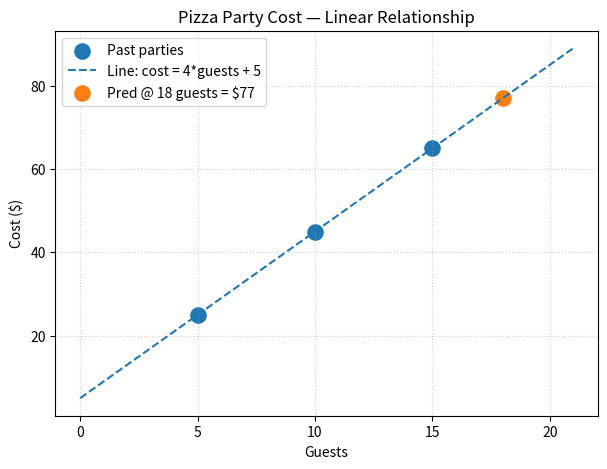

This figure's Python source:
# Pizza party cost vs guests — exact linear relationship: cost = 4*guests + 5
import matplotlib.pyplot as plt

guests = [5, 10, 15]
costs  = [25, 45, 65]  # +$4 per guest, $5 base

m = 4   # dollars per guest
b = 5   # base cost

print(f"Equation: cost = {m} * guests + {b}")
pred_guests = 18
pred_cost = m*pred_guests + b
print(f"Prediction for {pred_guests} guests: ${pred_cost}")

plt.figure(figsize=(7,5))
plt.scatter(guests, costs, s=120, label="Past parties")
xs = list(range(0, 22))
ys = [m*x + b for x in xs]
plt.plot(xs, ys, linestyle="--", label="Line: cost = 4*guests + 5")
plt.scatter([pred_guests], [pred_cost], s=120, label=f"Pred @ {pred_guests} guests = ${pred_cost}")
plt.title("Pizza Party Cost — Linear Relationship") 
plt.xlabel("Guests"); plt.ylabel("Cost ($)")
plt.grid(True, linestyle=":", alpha=0.6); plt.legend()
plt.show()
